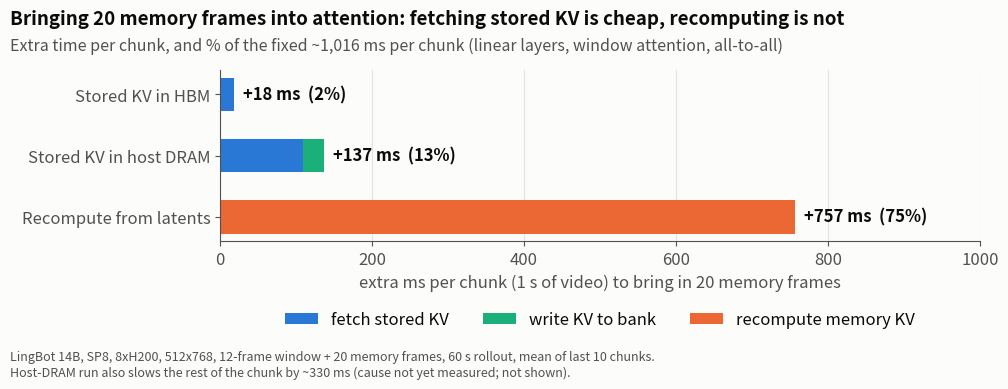

Write Python code to recreate this figure.
import matplotlib; matplotlib.use("Agg")
import matplotlib.pyplot as plt
BG, INK, AX, GRID = "#fcfcfb", "#0b0b0b", "#52514e", "#e4e2dc"
BLUE, GREEN, ORANGE = "#2a78d6", "#1baf7a", "#eb6834"
BASE = 1016  # ms per chunk, 12-frame window, no memory (realtime_profile.md §6.1)
rows = [  # label, fetch, write-back, recompute  (M = 20, ms per chunk)
    ("Stored KV in HBM",       18,  0,   0),
    ("Stored KV in host DRAM", 109, 28,  0),
    ("Recompute from latents", 0,   0, 757),
]
plt.rcParams.update({"font.size": 12, "text.color": INK, "axes.labelcolor": AX,
                     "xtick.color": AX, "ytick.color": AX, "axes.edgecolor": AX})
fig, ax = plt.subplots(figsize=(10, 3.9), facecolor=BG)
ax.set_facecolor(BG)
for i, (lab, f, w, r) in enumerate(rows):
    y = len(rows) - 1 - i; x = 0
    for v, c, name in ((f, BLUE, "fetch stored KV"), (w, GREEN, "write KV to bank"), (r, ORANGE, "recompute memory KV")):
        if v:
            ax.barh(y, v, left=x, height=0.55, color=c, label=name if i == [0, 1, 2][[0, 1, 2].index(i)] else None)
            x += v
    ax.text(x + 12, y, f"+{x} ms  ({x / BASE:.0%})", va="center", fontsize=12, fontweight="bold", color=INK)
ax.set_yticks(range(len(rows))); ax.set_yticklabels([r[0] for r in rows][::-1])
ax.set_xlim(0, 1000); ax.set_xlabel("extra ms per chunk (1 s of video) to bring in 20 memory frames")
ax.grid(axis="x", color=GRID); ax.set_axisbelow(True)
for s in ("top", "right"): ax.spines[s].set_visible(False)
h, l = ax.get_legend_handles_labels(); seen = {}
for hh, ll in zip(h, l): seen.setdefault(ll, hh)
ax.legend(seen.values(), seen.keys(), loc="upper center", bbox_to_anchor=(0.5, -0.32), ncol=3, frameon=False)
fig.text(0.01, 0.955, "Bringing 20 memory frames into attention: fetching stored KV is cheap, recomputing is not",
         fontweight="bold", fontsize=13.5, va="top")
fig.text(0.01, 0.885, f"Extra time per chunk, and % of the fixed ~{BASE:,} ms per chunk (linear layers, window attention, all-to-all)",
         fontsize=11.5, color=AX, va="top")
fig.text(0.01, 0.015,
         "LingBot 14B, SP8, 8xH200, 512x768, 12-frame window + 20 memory frames, 60 s rollout, mean of last 10 chunks.\n"
         "Host-DRAM run also slows the rest of the chunk by ~330 ms (cause not yet measured; not shown).",
         fontsize=9, color=AX)
fig.subplots_adjust(left=0.22, right=0.98, top=0.80, bottom=0.36)
for ext in ("png", "svg"):
    fig.savefig(f"memory_time.{ext}", dpi=260, facecolor=BG)
